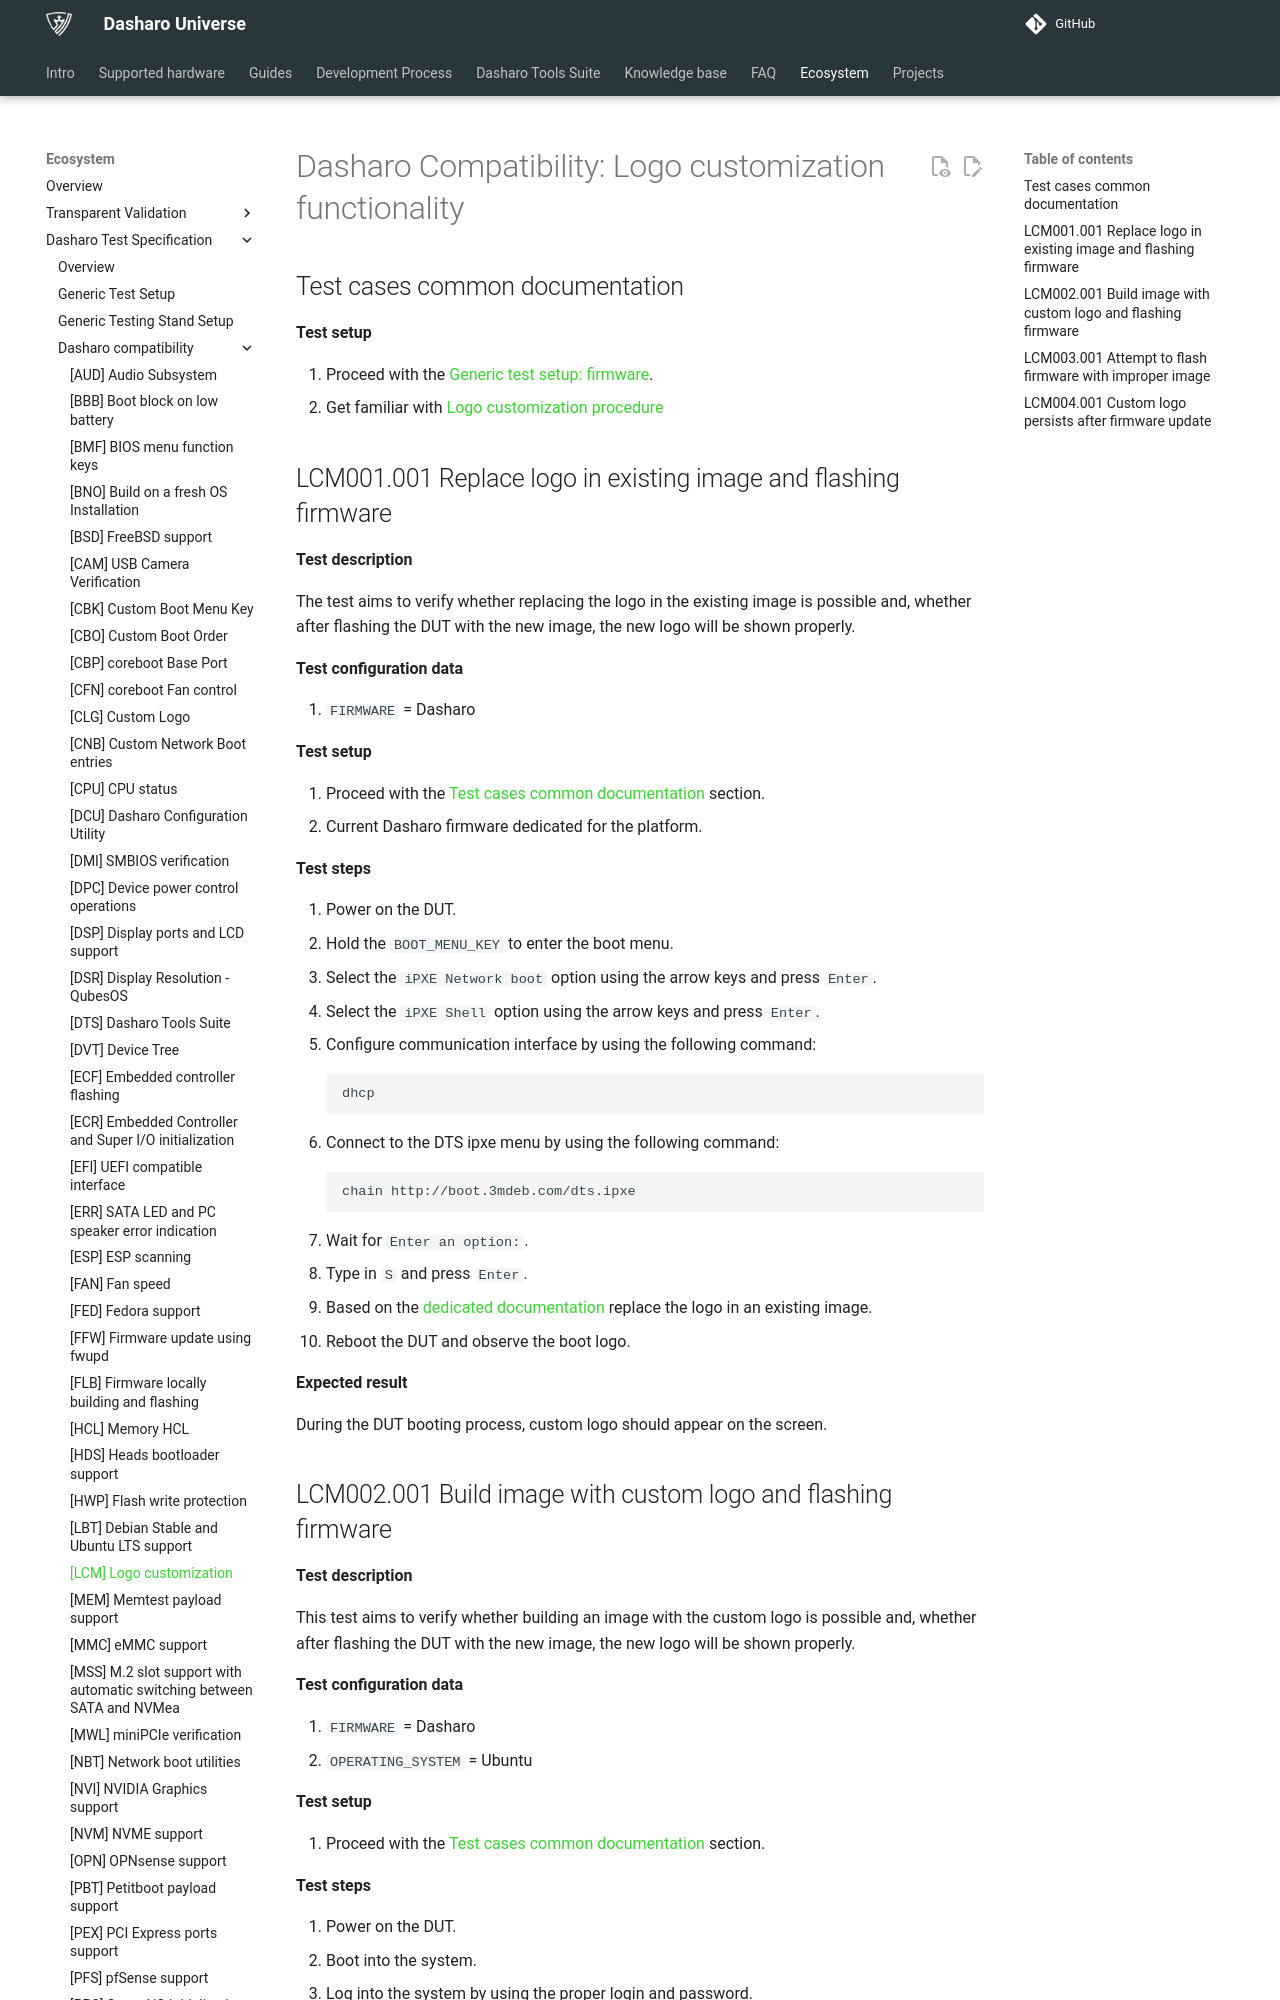

repository: Dasharo/docs · page: unified-test-documentation/dasharo-compatibility/328-logo-customization-functionality/index.html · generator: mkdocs

---
search:
  boost: -1
---

# Dasharo Compatibility: Logo customization functionality

## Test cases common documentation

**Test setup**

1. Proceed with the
   [Generic test setup: firmware](../generic-test-setup.md#firmware).
1. Get familiar with
   [Logo customization procedure](../../guides/logo-customization.md)

## LCM001.001 Replace logo in existing image and flashing firmware

**Test description**

The test aims to verify whether replacing the logo in the existing image is
possible and, whether after flashing the DUT with the new image, the new logo
will be shown properly.

**Test configuration data**

1. `FIRMWARE` = Dasharo

**Test setup**

1. Proceed with the
   [Test cases common documentation](#test-cases-common-documentation) section.
1. Current Dasharo firmware dedicated for the platform.

**Test steps**

1. Power on the DUT.
1. Hold the `BOOT_MENU_KEY` to enter the boot menu.
1. Select the `iPXE Network boot` option using the arrow keys and press `Enter`.
1. Select the `iPXE Shell` option using the arrow keys and press `Enter`.
1. Configure communication interface by using the following command:

    ```bash
    dhcp
    ```

1. Connect to the DTS ipxe menu by using the following command:

    ```bash
    chain http://boot.3mdeb.com/dts.ipxe
    ```

1. Wait for `Enter an option:`.
1. Type in `S` and press `Enter`.
1. Based on the
   [dedicated documentation](../../guides/logo-customization.md#boot-logo-replacement-instructions)
   replace the logo in an existing image.
1. Reboot the DUT and observe the boot logo.

**Expected result**

During the DUT booting process, custom logo should appear on the screen.
